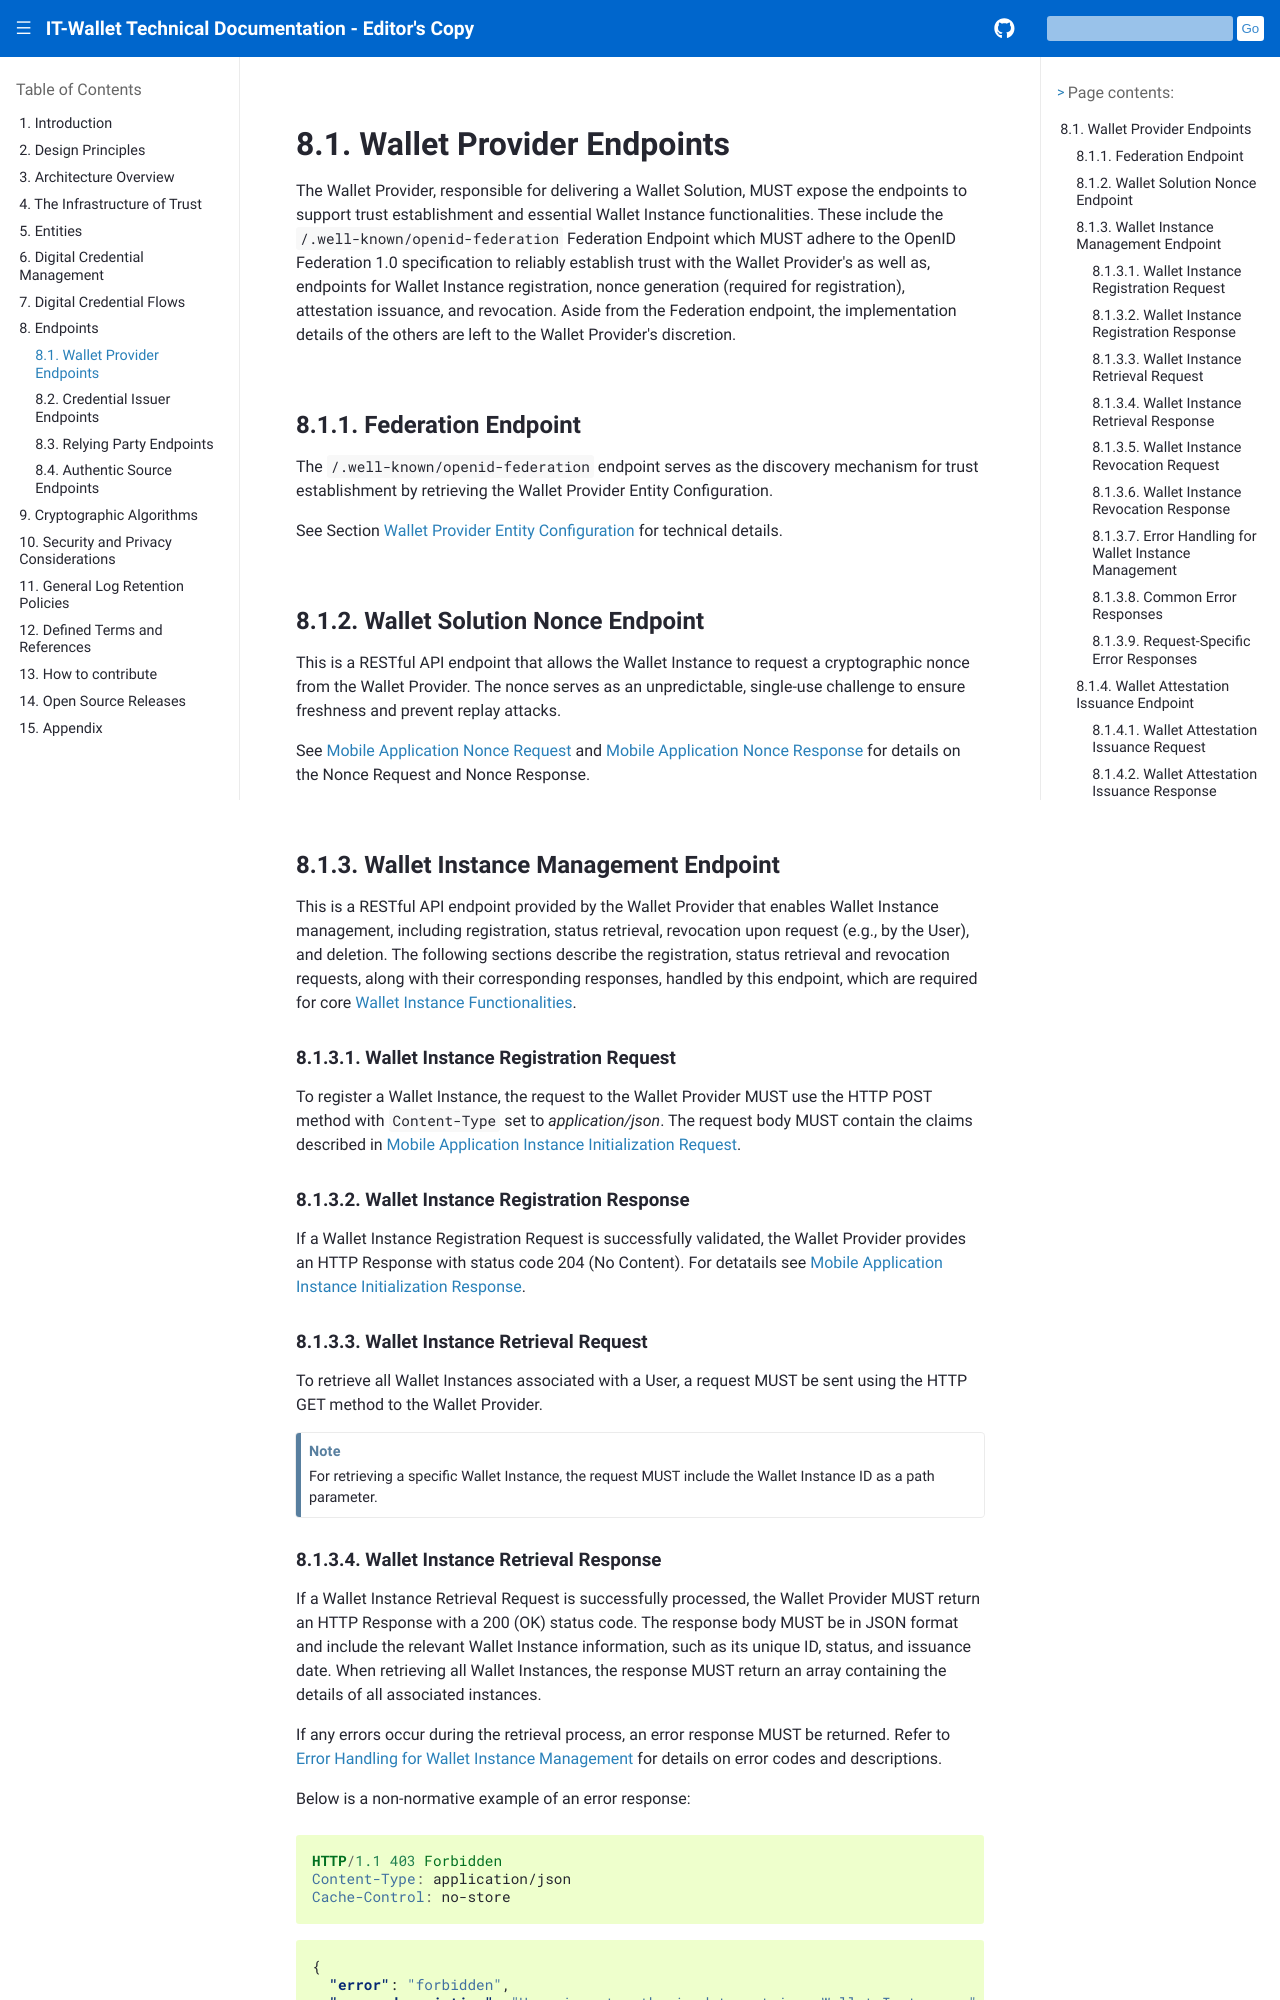

repository: xl4kj/doc-ci-cd-workflow-playground · page: versione-corrente/en/wallet-provider-endpoint.html · generator: sphinx

.. include:: ../common/common_definitions.rst

.. "included" file, so we start with '-' title level

.. role:: raw-html(raw)
  :format: html


Wallet Provider Endpoints
-------------------------

The Wallet Provider, responsible for delivering a Wallet Solution, MUST expose the endpoints to support trust establishment and essential Wallet Instance functionalities. These include the ``/.well-known/openid-federation`` Federation Endpoint which MUST adhere to the OpenID Federation 1.0 specification to reliably establish trust with the Wallet Provider's as well as, endpoints for Wallet Instance registration, nonce generation (required for registration), attestation issuance, and revocation. Aside from the Federation endpoint, the implementation details of the others are left to the Wallet Provider's discretion.

Federation Endpoint
^^^^^^^^^^^^^^^^^^^

The ``/.well-known/openid-federation`` endpoint serves as the discovery mechanism for trust establishment by retrieving the Wallet Provider Entity Configuration.

See Section :ref:`wallet-provider-entity-configuration:Wallet Provider Entity Configuration` for technical details.


Wallet Solution Nonce Endpoint
^^^^^^^^^^^^^^^^^^^^^^^^^^^^^^^

This is a RESTful API endpoint that allows the Wallet Instance to request a cryptographic nonce from the Wallet Provider. The nonce serves as an unpredictable, single-use challenge to ensure freshness and prevent replay attacks.

See :ref:`mobile-application-instance:Mobile Application Nonce Request` and :ref:`mobile-application-instance:Mobile Application Nonce Response` for details on the Nonce Request and Nonce Response.

Wallet Instance Management Endpoint
^^^^^^^^^^^^^^^^^^^^^^^^^^^^^^^^^^^^^^^^

This is a RESTful API endpoint provided by the Wallet Provider that enables Wallet Instance management, including registration, status retrieval, revocation upon request (e.g., by the User), and deletion.
The following sections describe the registration, status retrieval and revocation requests, along with their corresponding responses, handled by this endpoint, which are required for core :ref:`wallet-instance-functionalities:Wallet Instance Functionalities`.

Wallet Instance Registration Request
"""""""""""""""""""""""""""""""""""""

To register a Wallet Instance, the request to the Wallet Provider MUST use the HTTP POST method with ``Content-Type`` set to `application/json`. The request body MUST contain the claims described in :ref:`mobile-application-instance:Mobile Application Instance Initialization Request`.

Wallet Instance Registration Response
"""""""""""""""""""""""""""""""""""""""""

If a Wallet Instance Registration Request is successfully validated, the Wallet Provider provides an HTTP Response with status code 204 (No Content). For detatails see :ref:`mobile-application-instance:Mobile Application Instance Initialization Response`.

Wallet Instance Retrieval Request
"""""""""""""""""""""""""""""""""""

To retrieve all Wallet Instances associated with a User, a request MUST be sent using the HTTP GET method to the Wallet Provider.

.. note::
  For retrieving a specific Wallet Instance, the request MUST include the Wallet Instance ID as a path parameter.
